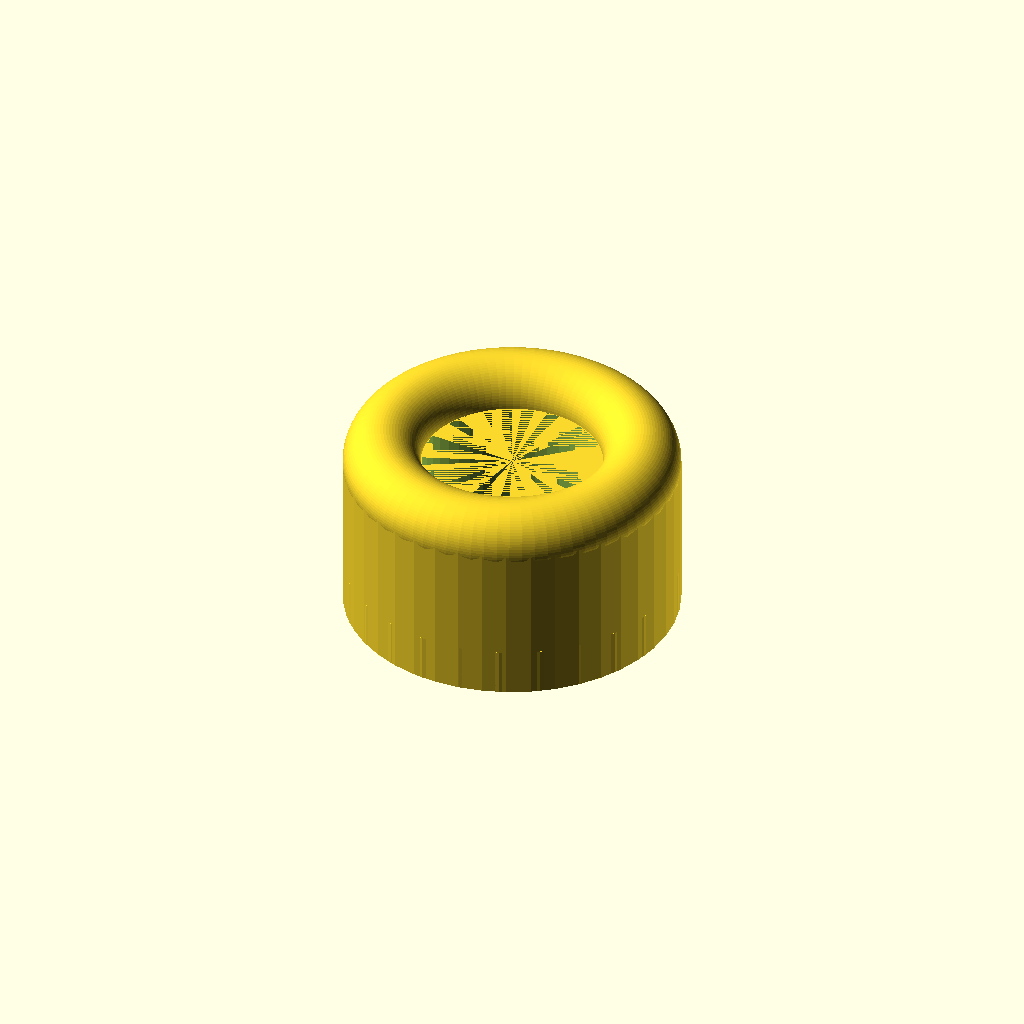
Cell 1: rendered with the file's own defaults.
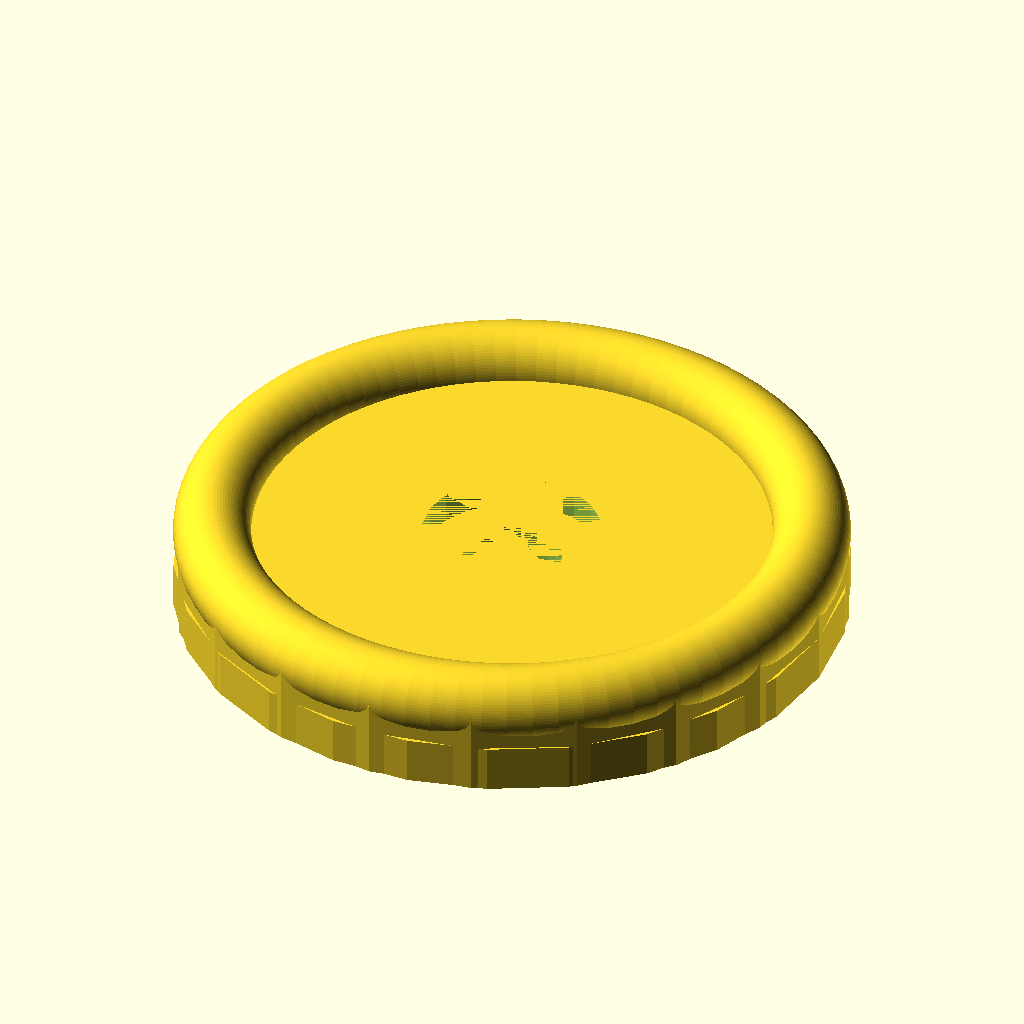
Cell 2: the same model with _outer_diameter = 14.2.
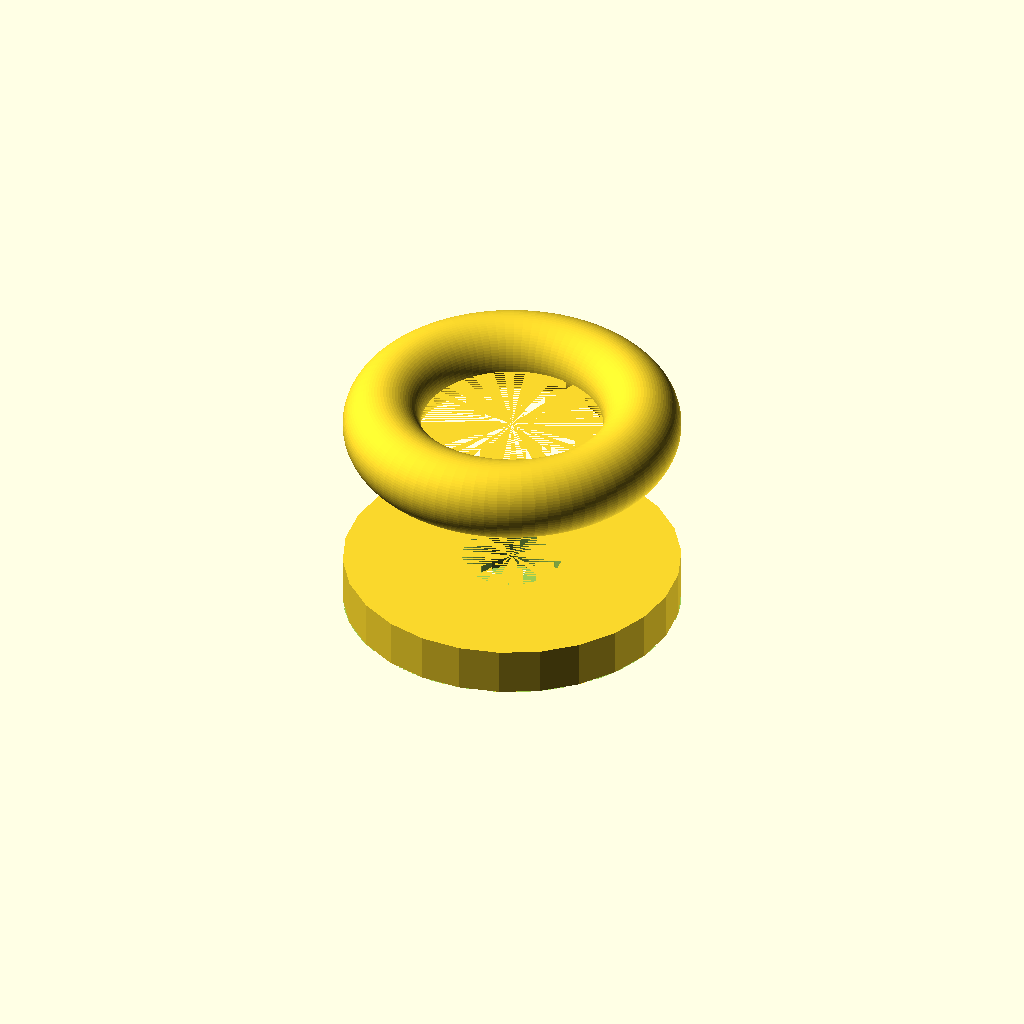
Cell 3 — _center_diameter set to 7.6, the other parameters unchanged.
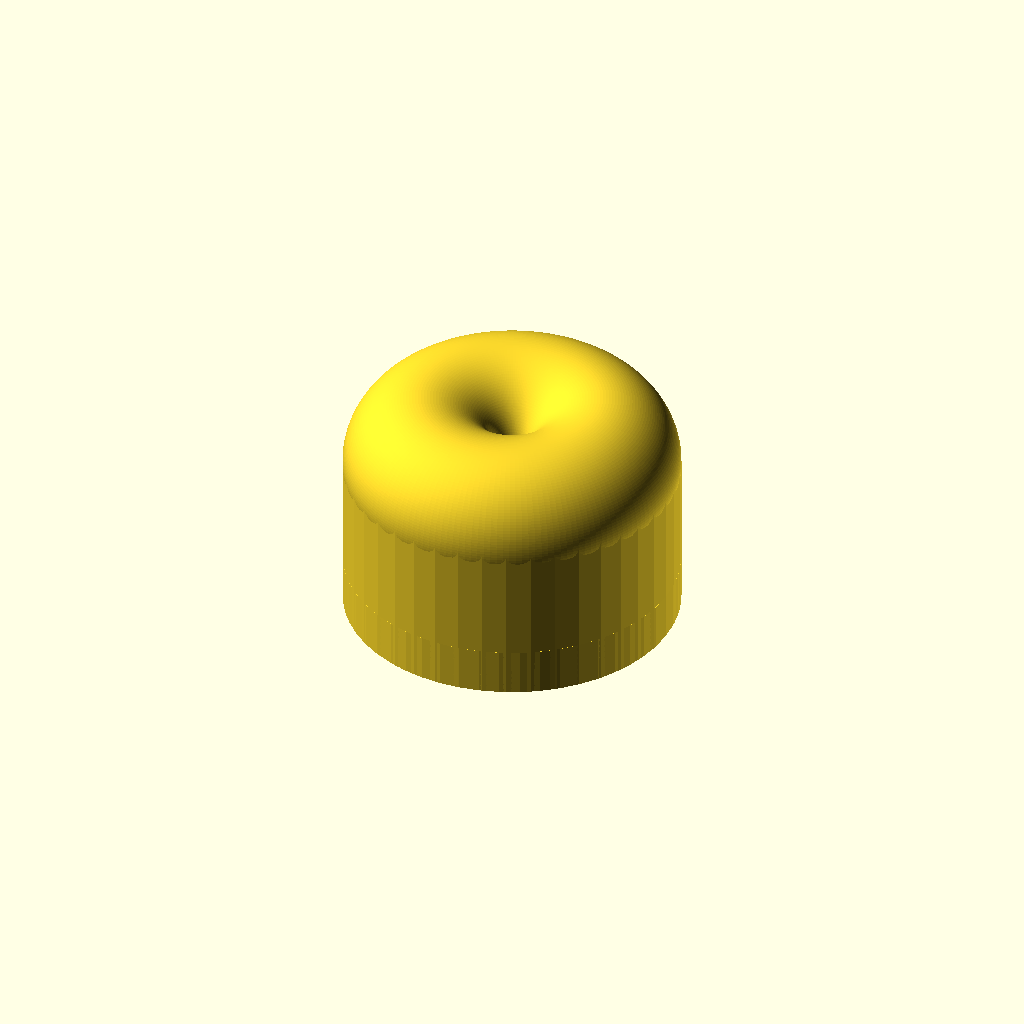
Cell 4: _inner_diameter = 4.2 (everything else at default).
All cells are drawn from one camera (rotation 55°, 0°, 25°, orthographic, colour scheme Cornfield), so only the parameter changes between them.
Source of the model, Shadowbox Spacer/spacer.scad:
_outer_height = 4.2 + 0.05;
_inner_height = 1;
 _outer_diameter = 7.1;
_center_diameter = 3.8;
 _inner_diameter = 2.1;

_torus_radius = (_outer_diameter/2 - _center_diameter/2)/2;
_outer_height_truncated = _outer_height - _torus_radius;
translate([0,0,_outer_height_truncated/2]) {
    difference() {
        $fn = 4*3.14*_outer_height_truncated;
        cylinder(h = _outer_height_truncated, r = _outer_diameter/2, center = true);
        
        $fn = 4*3.14*_outer_height_truncated;
        cylinder(h = _outer_height_truncated, r = _center_diameter/2, center = true);
    }
}
translate([0,0,_inner_height/2]) {
    difference() {
        $fn = 4*3.14*_outer_diameter;
        cylinder(h = _inner_height, r = _outer_diameter/2, center = true);
        
        $fn = 4*3.14*_inner_diameter;
        cylinder(h = _inner_height, r = _inner_diameter/2, center = true);
    }
}


module torus(inner_diameter, outer_diameter) {
  _r = inner_diameter/2;
  _rr = outer_diameter/2 - inner_diameter/2;
    
    rotate_extrude(convexity = 10, $fn = 16*3.14*inner_diameter) {
        translate([_rr, 0, 0]) {
            circle(r = _r, $fn = 16*3.14*inner_diameter);
        }
    }
}

translate([0,0,_outer_height - _torus_radius]) {
    echo(0.8*_inner_diameter);
    echo(_center_diameter);
    torus(inner_diameter = 0.78*_inner_diameter, outer_diameter = _outer_diameter);
}
Parameter table extracted from the source (name, type, default, range or options):
_inner_height: number, default 1
_outer_diameter: number, default 7.1
_center_diameter: number, default 3.8
_inner_diameter: number, default 2.1
